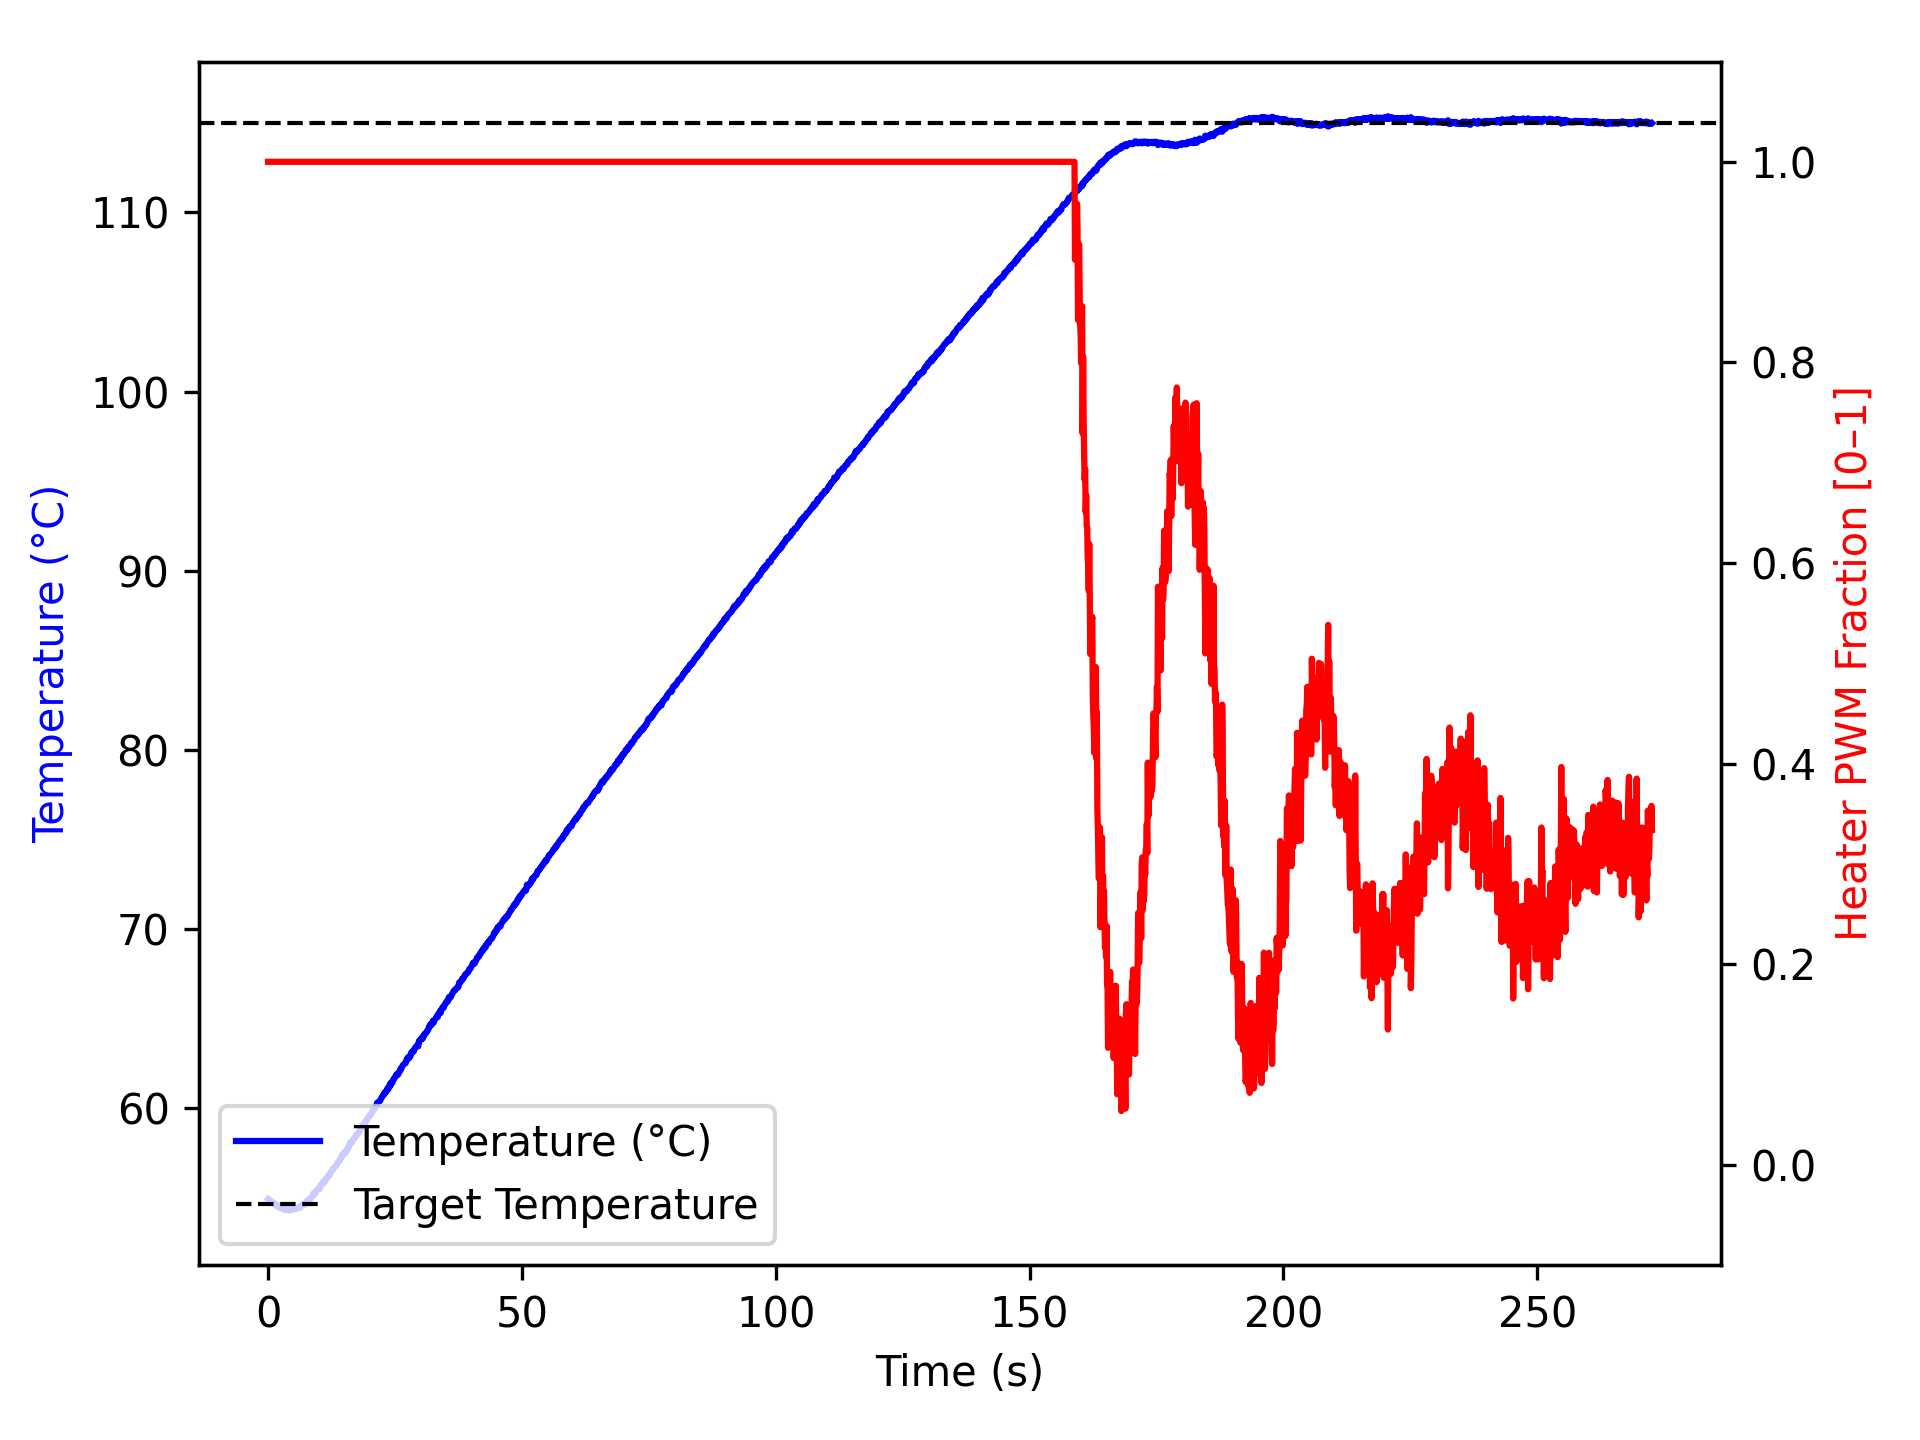

The data file committed next to this chart (first rows):
time_ms, temperature, heater
2, 54.95, 1.0
1104, 54.72, 1.0
1205, 54.7, 1.0
1306, 54.7, 1.0
1407, 54.62, 1.0
1508, 54.62, 1.0
1608, 54.59, 1.0
1709, 54.59, 1.0
1809, 54.62, 1.0
1911, 54.59, 1.0
2012, 54.49, 1.0
2113, 54.48, 1.0
2215, 54.52, 1.0
2316, 54.52, 1.0
2417, 54.45, 1.0
2518, 54.43, 1.0
2619, 54.43, 1.0
2721, 54.47, 1.0
2822, 54.49, 1.0
2923, 54.41, 1.0
3025, 54.38, 1.0
3126, 54.36, 1.0
3227, 54.38, 1.0
3328, 54.4, 1.0
3428, 54.34, 1.0
3528, 54.42, 1.0
3628, 54.38, 1.0
3728, 54.37, 1.0
3829, 54.4, 1.0
3929, 54.32, 1.0
4029, 54.36, 1.0
4130, 54.34, 1.0
4230, 54.3, 1.0
4330, 54.36, 1.0
4431, 54.36, 1.0
4531, 54.34, 1.0
4631, 54.34, 1.0
4731, 54.34, 1.0
4831, 54.36, 1.0
4931, 54.36, 1.0
5031, 54.38, 1.0
5131, 54.38, 1.0
5231, 54.41, 1.0
5331, 54.41, 1.0
5431, 54.38, 1.0
5531, 54.45, 1.0
5631, 54.43, 1.0
5731, 54.43, 1.0
5831, 54.45, 1.0
5931, 54.48, 1.0
6031, 54.45, 1.0
6132, 54.47, 1.0
6232, 54.45, 1.0
6332, 54.49, 1.0
6433, 54.49, 1.0
6534, 54.56, 1.0
6635, 54.61, 1.0
6737, 54.63, 1.0
6838, 54.65, 1.0
6939, 54.63, 1.0
... 2,647 more rows
